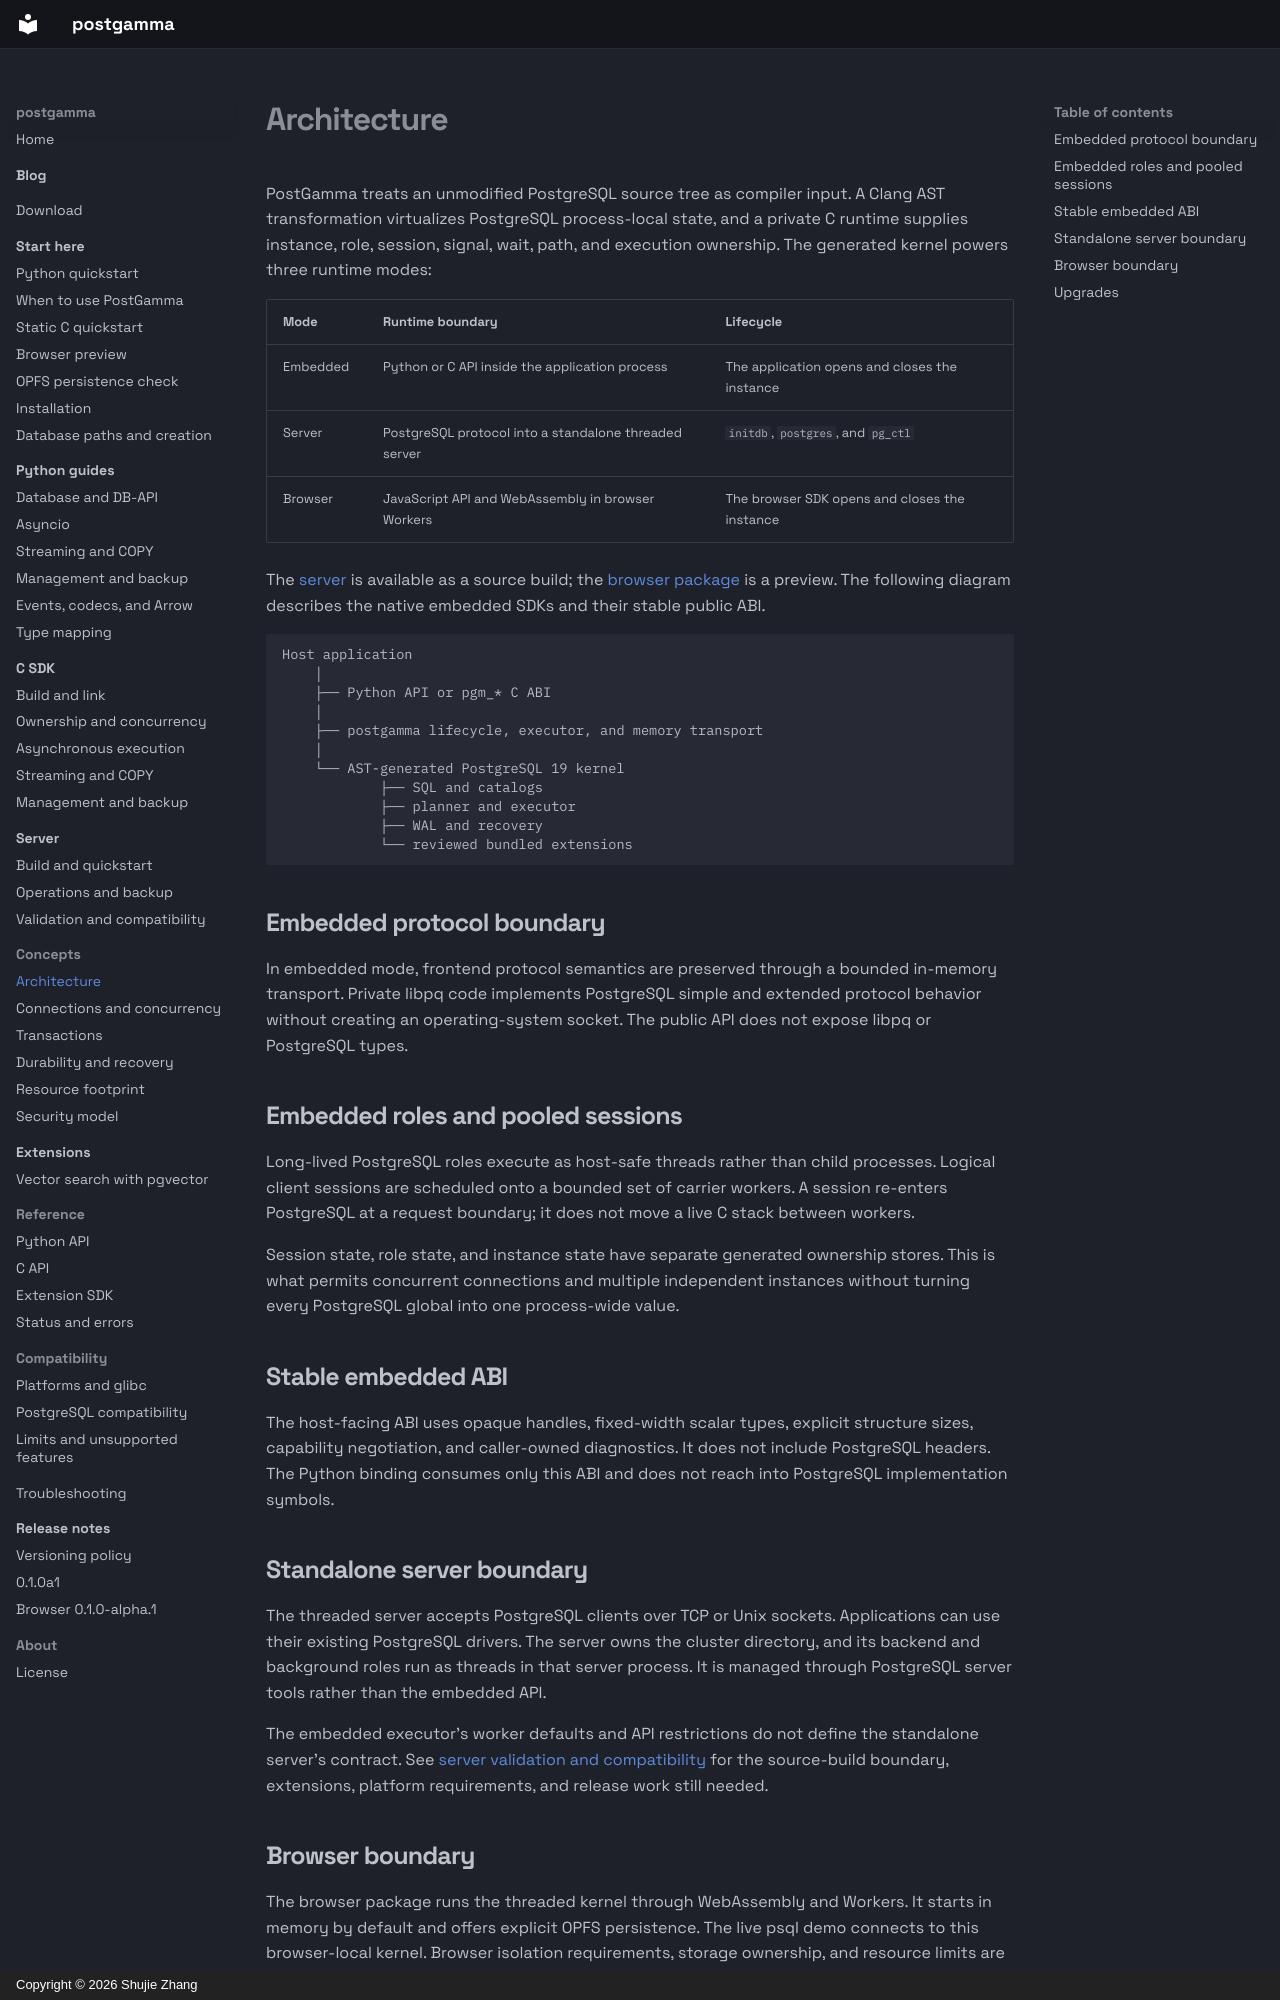

repository: postgamma/postgamma · page: concepts/architecture/index.html · generator: mkdocs · copyright: Copyright © 2026 Shujie Zhang

# Architecture

PostGamma treats an unmodified PostgreSQL source tree as compiler input. A
Clang AST transformation virtualizes PostgreSQL process-local state, and a
private C runtime supplies instance, role, session, signal, wait, path, and
execution ownership. The generated kernel powers three runtime modes:

| Mode | Runtime boundary | Lifecycle |
| --- | --- | --- |
| Embedded | Python or C API inside the application process | The application opens and closes the instance |
| Server | PostgreSQL protocol into a standalone threaded server | `initdb`, `postgres`, and `pg_ctl` |
| Browser | JavaScript API and WebAssembly in browser Workers | The browser SDK opens and closes the instance |

The [server](../server/index.md) is available as a source build; the
[browser package](../getting-started/browser.md) is a preview. The following
diagram describes the native embedded SDKs and their stable public ABI.

```text
Host application
    │
    ├── Python API or pgm_* C ABI
    │
    ├── postgamma lifecycle, executor, and memory transport
    │
    └── AST-generated PostgreSQL 19 kernel
            ├── SQL and catalogs
            ├── planner and executor
            ├── WAL and recovery
            └── reviewed bundled extensions
```

## Embedded protocol boundary

In embedded mode, frontend protocol semantics are preserved through a bounded
in-memory transport. Private libpq code implements PostgreSQL simple and extended
protocol behavior without creating an operating-system socket. The public API
does not expose libpq or PostgreSQL types.

## Embedded roles and pooled sessions

Long-lived PostgreSQL roles execute as host-safe threads rather than child
processes. Logical client sessions are scheduled onto a bounded set of carrier
workers. A session re-enters PostgreSQL at a request boundary; it does not move
a live C stack between workers.

Session state, role state, and instance state have separate generated ownership
stores. This is what permits concurrent connections and multiple independent
instances without turning every PostgreSQL global into one process-wide value.

## Stable embedded ABI

The host-facing ABI uses opaque handles, fixed-width scalar types, explicit
structure sizes, capability negotiation, and caller-owned diagnostics. It does
not include PostgreSQL headers. The Python binding consumes only this ABI and
does not reach into PostgreSQL implementation symbols.

## Standalone server boundary

The threaded server accepts PostgreSQL clients over TCP or Unix sockets.
Applications can use their existing PostgreSQL drivers. The server owns the
cluster directory, and its backend and background roles run as threads in that
server process. It is managed through PostgreSQL server tools rather than the
embedded API.

The embedded executor's worker defaults and API restrictions do not define the
standalone server's contract. See [server validation and compatibility](../server/compatibility.md)
for the source-build boundary, extensions, platform requirements, and release
work still needed.
